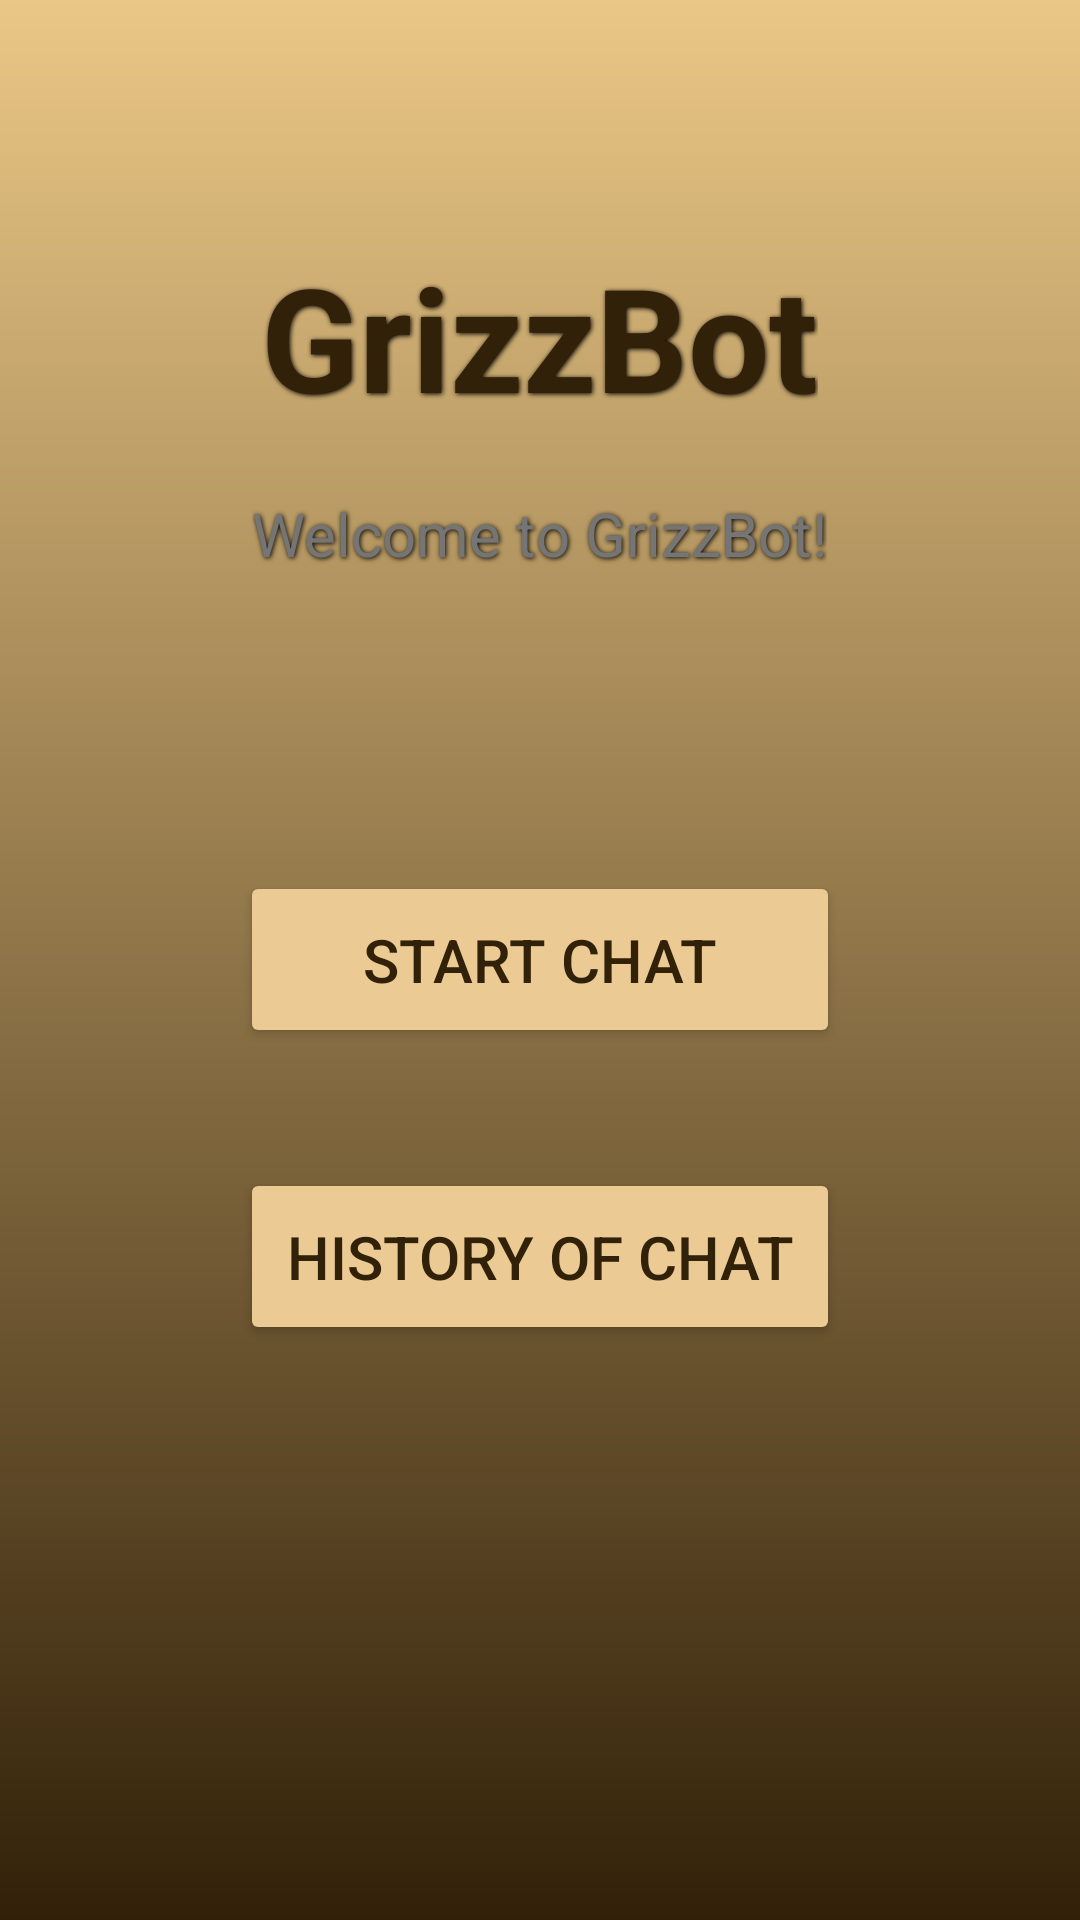

Reconstruct the res/layout file that produces this screen, plus the resources it refers to.
<!-- AndroidManifest.xml: application theme Theme.FinalProjectGrizzBot_Group8 -->
<!-- res/layout/activity_main.xml -->
<?xml version="1.0" encoding="utf-8"?>
<RelativeLayout
    xmlns:android="http://schemas.android.com/apk/res/android"
    xmlns:app="http://schemas.android.com/apk/res-auto"
    xmlns:tools="http://schemas.android.com/tools"
    android:id="@+id/main"
    android:layout_width="match_parent"
    android:layout_height="match_parent"
    android:background="@drawable/login_background"
    tools:context=".MainActivity">

    
    <TextView
        android:layout_width="wrap_content"
        android:layout_height="wrap_content"
        android:text="GrizzBot"
        android:textSize="48sp"
        android:textStyle="bold"
        android:layout_marginTop="80dp"
        android:layout_centerHorizontal="true"
        android:textColor="@color/textColor"
        android:id="@+id/nametv"
        android:shadowColor="@android:color/black"
        android:shadowDx="1"
        android:shadowDy="1"
        android:shadowRadius="4" /> 

    
    <TextView
        android:layout_width="wrap_content"
        android:layout_height="wrap_content"
        android:text="Welcome to GrizzBot!"
        android:layout_below="@id/nametv"
        android:layout_centerHorizontal="true"
        android:layout_marginTop="20dp"
        android:textSize="20sp"
        android:textColor="@color/secondaryTextColor"
        android:shadowColor="@android:color/black"
        android:shadowDx="1"
        android:shadowDy="1"
        android:shadowRadius="4" /> 

    
    <Button
        android:layout_width="200dp"
        android:layout_height="wrap_content"
        android:id="@+id/startchatbtn"
        android:layout_marginHorizontal="16dp"
        android:layout_centerInParent="true"
        android:layout_marginBottom="40dp"
        android:text="Start Chat"
        android:textColor="@color/textColor"
        android:backgroundTint="#ECCA94"
        android:textSize="20sp"
        android:paddingVertical="16dp"
        android:fontFamily="sans-serif-medium"
        android:elevation="6dp" /> 

    <Button
        android:layout_width="200dp"
        android:layout_height="wrap_content"
        android:id="@+id/historychatbtn"
        android:layout_marginHorizontal="16dp"
        android:layout_centerInParent="true"
        android:layout_marginBottom="40dp"
        android:layout_below="@id/startchatbtn"
        android:text="History of Chat"
        android:textColor="@color/textColor"
        android:backgroundTint="#ECCA94"
        android:textSize="20sp"
        android:paddingVertical="16dp"
        android:fontFamily="sans-serif-medium"
        android:elevation="6dp" />

    

</RelativeLayout>
<!-- resources referenced by this layout -->
<resources>
  <color name="secondaryTextColor">#757575</color>
  <color name="textColor">#322109</color>
  <!-- drawable login_background (drawable) -->
  <?xml version="1.0" encoding="utf-8"?>
  <shape xmlns:android="http://schemas.android.com/apk/res/android">
      <gradient android:type="linear" android:angle="100"
          android:startColor="#EAC786" android:endColor="#322109"/>
  
  </shape>
  <style name="Theme.FinalProjectGrizzBot_Group8" parent="Base.Theme.FinalProjectGrizzBot_Group8" />
  <style name="Base.Theme.FinalProjectGrizzBot_Group8" parent="Theme.Material3.DayNight.NoActionBar">
          
          
          <item name="android:textColor">@color/textColor</item>
      </style>
</resources>
